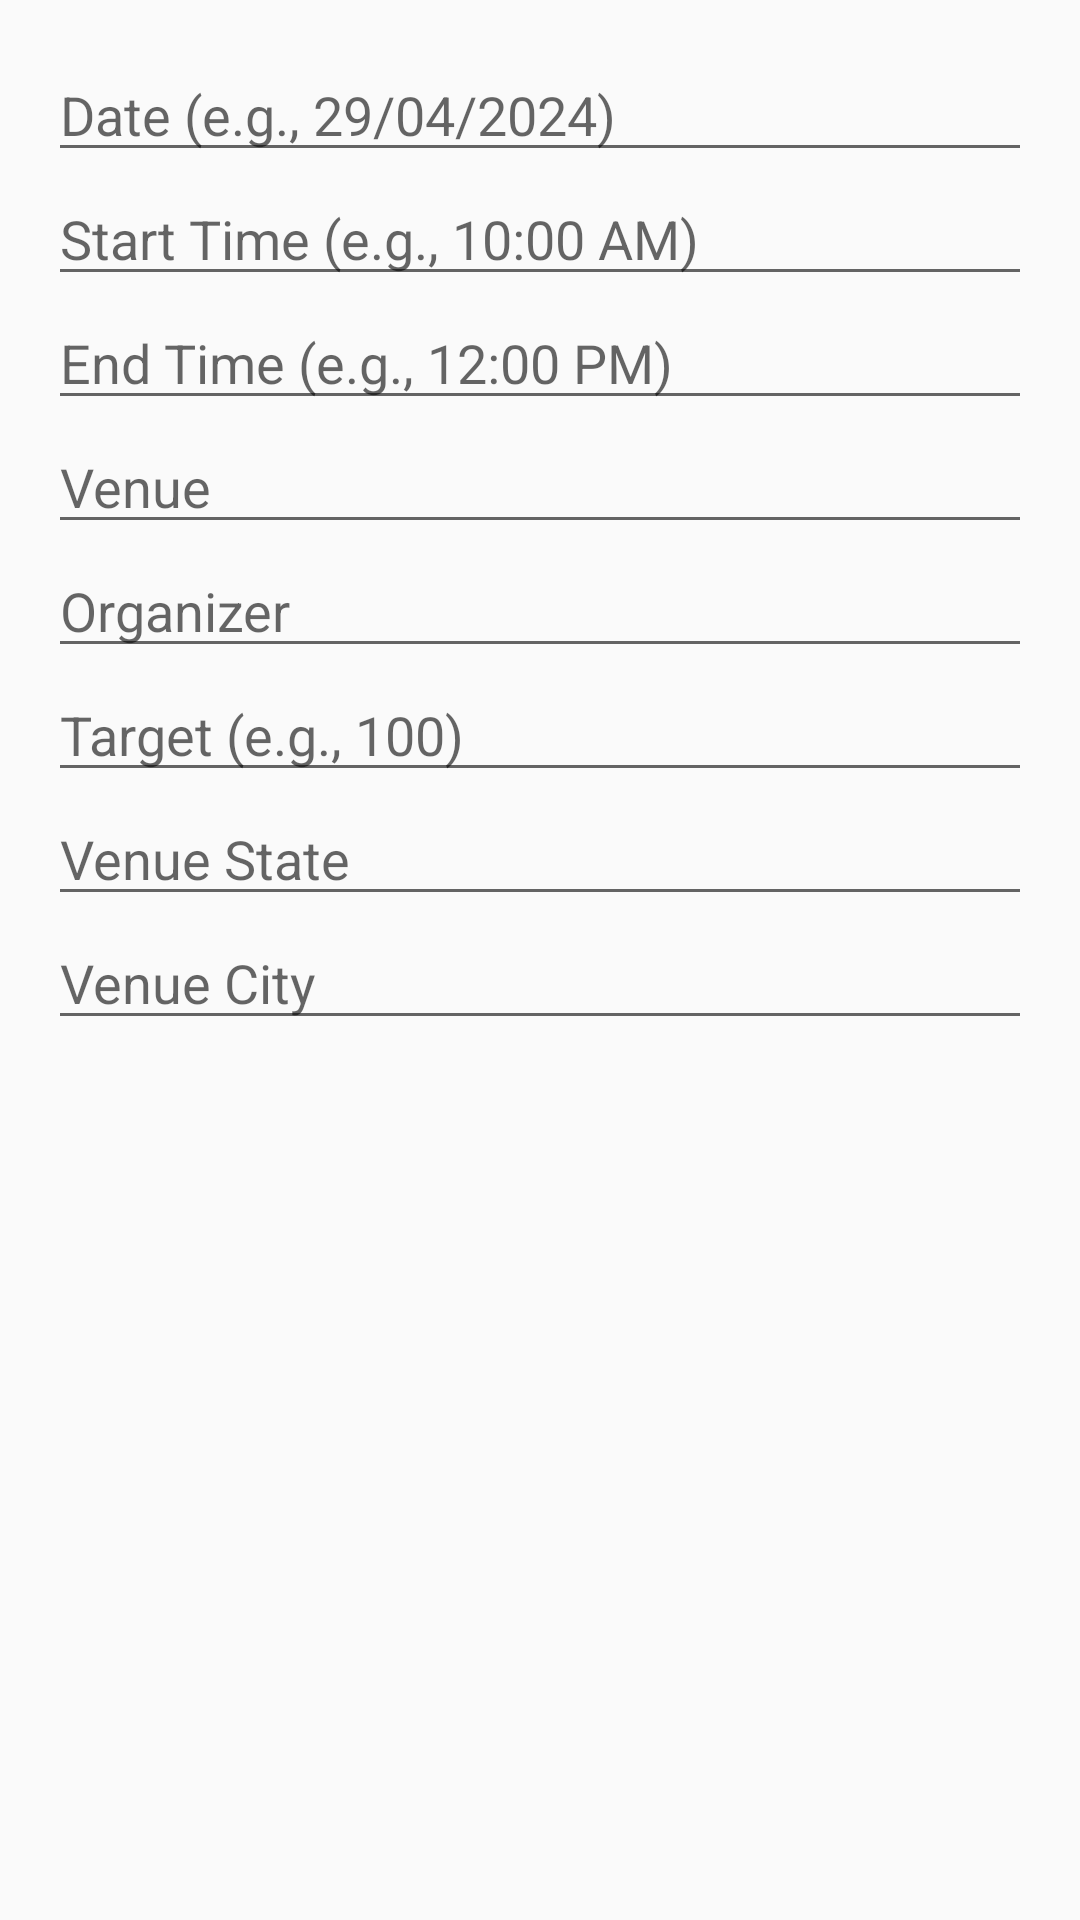

Produce the Android XML layout that renders to this screen, including the resource entries it uses.
<!-- AndroidManifest.xml: application theme Theme.BloodDonorViewApp -->
<!-- res/layout/dialog_add_donation_event.xml -->
<?xml version="1.0" encoding="utf-8"?>
<LinearLayout
    xmlns:android="http://schemas.android.com/apk/res/android"
    android:layout_width="match_parent"
    android:layout_height="wrap_content"
    android:orientation="vertical"
    android:padding="16dp">

    
    <EditText
        android:id="@+id/editDonationDate"
        android:layout_width="match_parent"
        android:layout_height="wrap_content"
        android:hint="Date (e.g., 29/04/2024)"
        android:focusable="false"
        android:clickable="true" />

    
    <EditText
        android:id="@+id/editStartTime"
        android:layout_width="match_parent"
        android:layout_height="wrap_content"
        android:hint="Start Time (e.g., 10:00 AM)"
        android:focusable="false"
        android:clickable="true" />

    
    <EditText
        android:id="@+id/editEndTime"
        android:layout_width="match_parent"
        android:layout_height="wrap_content"
        android:hint="End Time (e.g., 12:00 PM)"
        android:focusable="false"
        android:clickable="true" />

    
    <EditText
        android:id="@+id/editDonationVenue"
        android:layout_width="match_parent"
        android:layout_height="wrap_content"
        android:hint="Venue" />

    
    <EditText
        android:id="@+id/editOrganizer"
        android:layout_width="match_parent"
        android:layout_height="wrap_content"
        android:hint="Organizer" />

    
    <EditText
        android:id="@+id/editTarget"
        android:layout_width="match_parent"
        android:layout_height="wrap_content"
        android:hint="Target (e.g., 100)" />

    
    <EditText
        android:id="@+id/editVenueState"
        android:layout_width="match_parent"
        android:layout_height="wrap_content"
        android:hint="Venue State" />

    
    <EditText
        android:id="@+id/editVenueCity"
        android:layout_width="match_parent"
        android:layout_height="wrap_content"
        android:hint="Venue City" />

</LinearLayout>
<!-- resources referenced by this layout -->
<resources>
  <style name="Theme.BloodDonorViewApp" parent="Theme.AppCompat.Light.DarkActionBar">
          
          <item name="colorPrimary">@color/purple_500</item>
          <item name="colorPrimaryDark">@color/purple_700</item>
          <item name="colorAccent">@color/teal_200</item>
      </style>
  <!-- not gathered from this repository: default colours our renderer supplied (Android Studio template values) -->
  <color name="purple_500">#FF6200EE</color>
  <color name="purple_700">#FF3700B3</color>
  <color name="teal_200">#FF03DAC5</color>
</resources>
